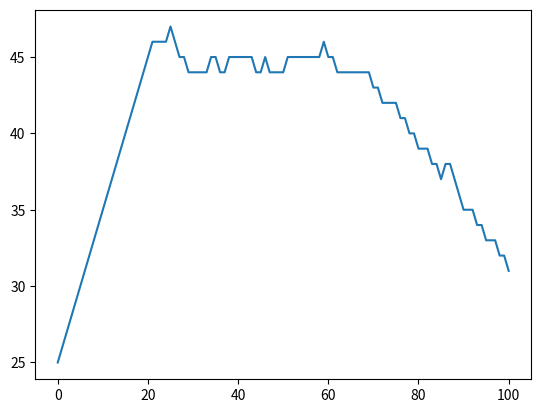

Reproduce this figure in Python.
import re, collections
from pprint import pprint
import matplotlib.pyplot as plt

# 몇회 merge를 수행핼지
num_merges = 100

dictionary = {
    'a t t e n t i o n </w>': 1,
    't o k e n i z a t i o n </w>': 1,
    'b a t c h </w>': 1,
    't r a n s f o r m e r s </w>': 1,
    'b i g r a m </w>': 1,
    'l a n g u a g e </w>': 1,
    'm o d e l </w>': 1,
    'l o s s </w>': 1,
    't r a i n </w>': 1,
    'm a t r i x </w>': 1,
    'm u l t i p l y </w>': 1,
    's o f t m a x </w>': 1,
    'p o s i t i o n a l </w>': 1,
    'e n c o d e r </w>': 1,
    'd e c o d e r </w>': 1,
    's q r t </w>': 1,
    'b y t e </w>': 1,
    'p a i r </w>': 1,
    'e n c o d i n g </w>': 1,
    'c o n t e x t </w>': 1,
    'a v e r a g e </w>': 1
}


def get_stats(dictionary):
    # 유니그램의 pair들의 빈도수를 카운트
    pairs = collections.defaultdict(int)
    for word, freq in dictionary.items():
        symbols = word.split()
        for i in range(len(symbols) - 1):
            pairs[symbols[i], symbols[i + 1]] += freq
    return pairs


def merge_dictionary(pair: dict[tuple[str, str], int], v_in: dict[str, int]):
    v_out = {}
    bigram = re.escape(' '.join(pair))
    p = re.compile(r'(?<!\S)' + bigram + r'(?!\S)')
    for word in v_in:
        w_out = p.sub(''.join(pair), word)
        v_out[w_out] = v_in[word]
    return v_out


def get_bow(dictionary: dict[str, int]):
    bow = set()
    for word, freq in dictionary.items():
        symbols = word.split()
        bow = bow.union(set(symbols))
    return bow


bpe_codes = {}
bpe_codes_reverse = {}
dict_length_history = [len(get_bow(dictionary))]

for i in range(num_merges):
    pairs = get_stats(dictionary)
    best = max(pairs, key=pairs.get)
    dictionary = merge_dictionary(best, dictionary)

    bpe_codes[best] = i
    bpe_codes_reverse[best[0] + best[1]] = best
    bow = get_bow(dictionary)
    dict_length_history.append(len(bow))
    if i % 10 == 0:
        pprint(bow)

plt.plot(dict_length_history)
plt.show()